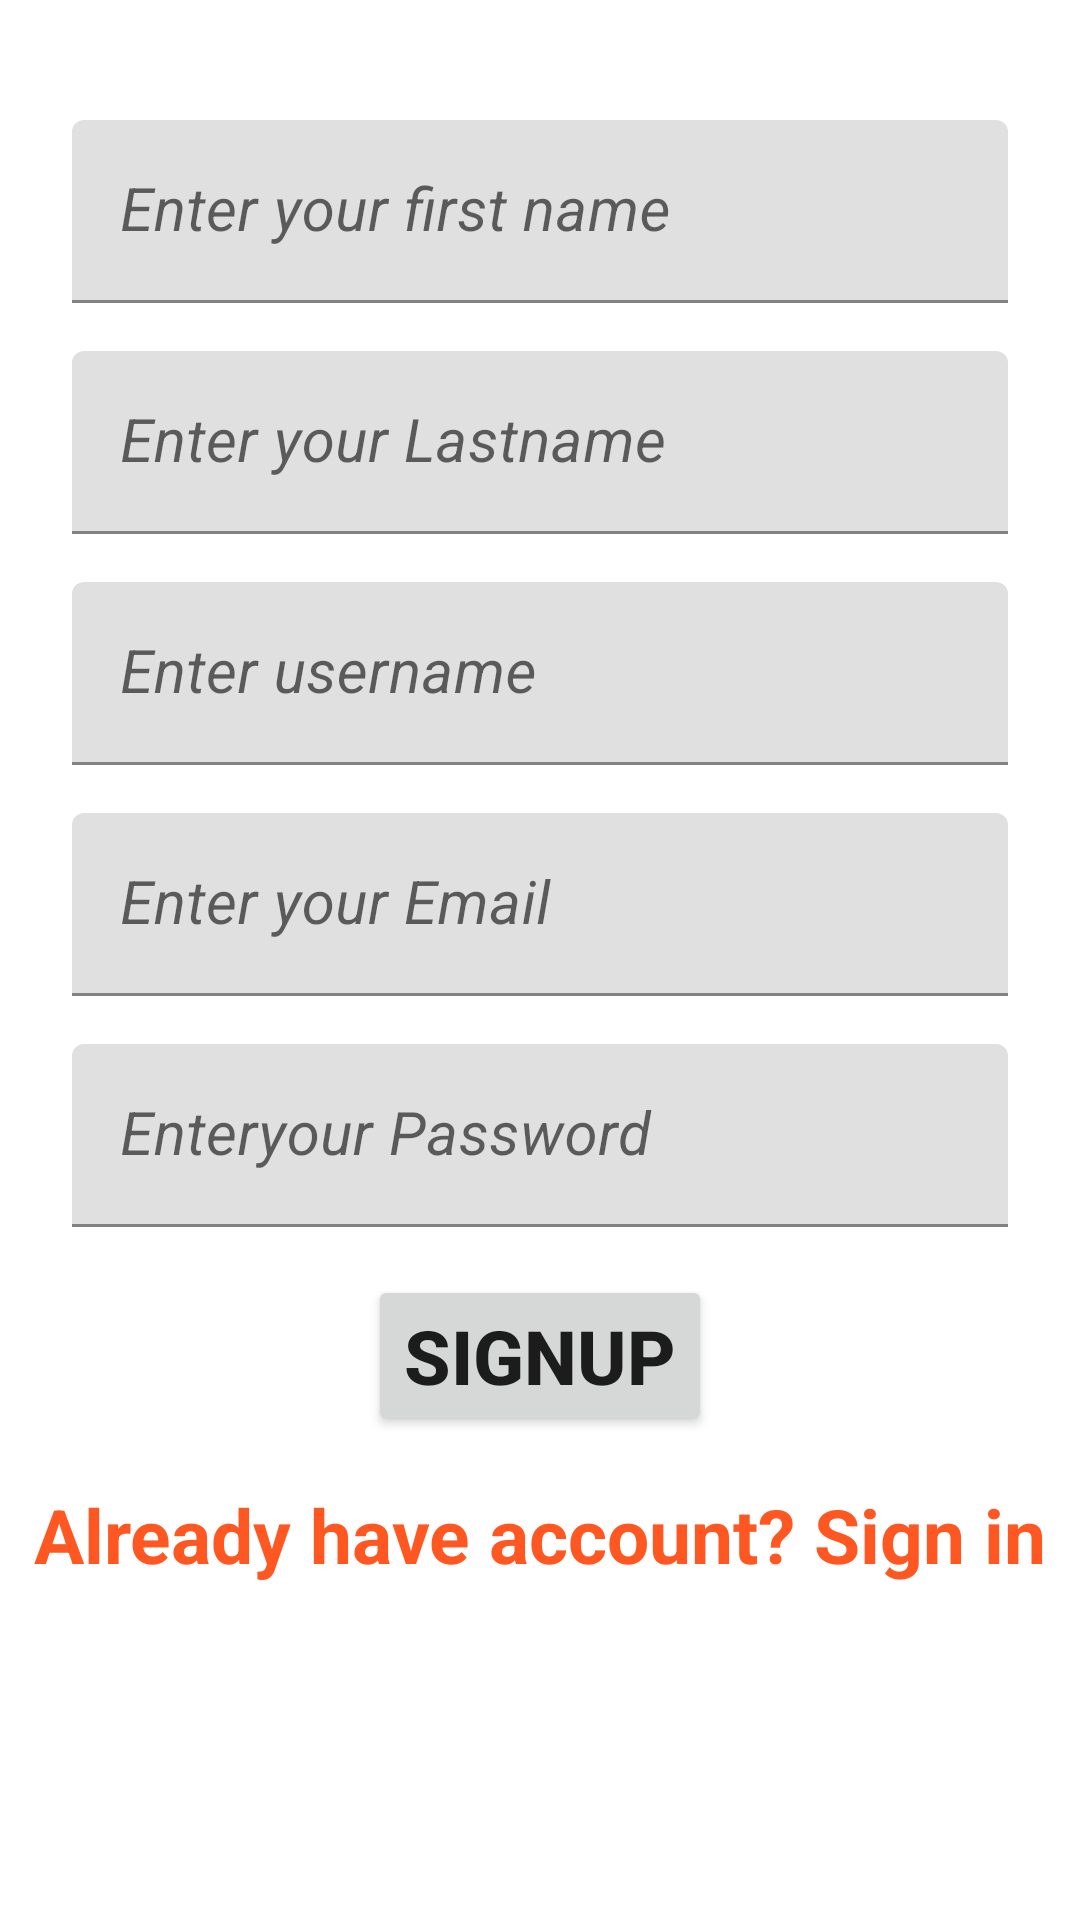

Write the Android layout XML for this screen, with the resource values it uses.
<!-- AndroidManifest.xml: application theme Theme.EatNowpplication -->
<!-- res/layout/activity_sign_up.xml -->
<?xml version="1.0" encoding="utf-8"?>
<androidx.constraintlayout.widget.ConstraintLayout xmlns:android="http://schemas.android.com/apk/res/android"
    xmlns:app="http://schemas.android.com/apk/res-auto"
    xmlns:tools="http://schemas.android.com/tools"
    android:layout_width="match_parent"
    android:layout_height="match_parent"
    android:background="@drawable/piza"
    tools:context=".SignUpActivity">

    <com.google.android.material.textfield.TextInputLayout
        android:id="@+id/tilFirstname"
        android:layout_width="0dp"
        android:layout_height="wrap_content"
        android:layout_marginStart="24dp"
        android:layout_marginTop="40dp"
        android:layout_marginEnd="24dp"
        app:layout_constraintEnd_toEndOf="parent"
        app:layout_constraintStart_toStartOf="parent"
        app:layout_constraintTop_toTopOf="parent">

        <com.google.android.material.textfield.TextInputEditText
            android:id="@+id/tvfirstname"
            android:layout_width="match_parent"
            android:layout_height="wrap_content"
            android:hint="Enter your first name"
            android:textColor="#FF5722"
            android:textSize="20sp"
            android:textStyle="italic" />
    </com.google.android.material.textfield.TextInputLayout>

    <com.google.android.material.textfield.TextInputLayout
        android:id="@+id/tillastname"
        android:layout_width="0dp"
        android:layout_height="wrap_content"
        android:layout_marginStart="24dp"
        android:layout_marginTop="16dp"
        android:layout_marginEnd="24dp"
        app:layout_constraintEnd_toEndOf="parent"
        app:layout_constraintStart_toStartOf="parent"
        app:layout_constraintTop_toBottomOf="@+id/tilFirstname">

        <com.google.android.material.textfield.TextInputEditText
            android:id="@+id/tvlastname"
            android:layout_width="match_parent"
            android:layout_height="wrap_content"
            android:hint="Enter your Lastname"
            android:textSize="20sp"
            android:textStyle="italic" />
    </com.google.android.material.textfield.TextInputLayout>

    <com.google.android.material.textfield.TextInputLayout
        android:id="@+id/tilusername"
        android:layout_width="0dp"
        android:layout_height="wrap_content"
        android:layout_marginStart="24dp"
        android:layout_marginTop="16dp"
        android:layout_marginEnd="24dp"
        app:layout_constraintEnd_toEndOf="parent"
        app:layout_constraintStart_toStartOf="parent"
        app:layout_constraintTop_toBottomOf="@+id/tillastname">

        <com.google.android.material.textfield.TextInputEditText
            android:id="@+id/tvusername"
            android:layout_width="match_parent"
            android:layout_height="wrap_content"
            android:hint="Enter username"
            android:textSize="20sp"
            android:textStyle="italic" />
    </com.google.android.material.textfield.TextInputLayout>

    <com.google.android.material.textfield.TextInputLayout
        android:id="@+id/tilemail2"
        android:layout_width="0dp"
        android:layout_height="wrap_content"
        android:layout_marginStart="24dp"
        android:layout_marginTop="16dp"
        android:layout_marginEnd="24dp"
        app:layout_constraintEnd_toEndOf="parent"
        app:layout_constraintStart_toStartOf="parent"
        app:layout_constraintTop_toBottomOf="@+id/tilusername">

        <com.google.android.material.textfield.TextInputEditText
            android:id="@+id/tvemail2"
            android:layout_width="match_parent"
            android:layout_height="wrap_content"
            android:hint="Enter your Email"
            android:textSize="20sp"
            android:textStyle="italic" />
    </com.google.android.material.textfield.TextInputLayout>

    <com.google.android.material.textfield.TextInputLayout
        android:id="@+id/tilpassword2"
        android:layout_width="0dp"
        android:layout_height="wrap_content"
        android:layout_marginStart="24dp"
        android:layout_marginTop="16dp"
        android:layout_marginEnd="24dp"
        app:layout_constraintEnd_toEndOf="parent"
        app:layout_constraintStart_toStartOf="parent"
        app:layout_constraintTop_toBottomOf="@+id/tilemail2">

        <com.google.android.material.textfield.TextInputEditText
            android:id="@+id/tvPassword"
            android:layout_width="match_parent"
            android:layout_height="wrap_content"
            android:hint="Enteryour Password"
            android:textAllCaps="false"
            android:textSize="20sp"
            android:textStyle="italic" />
    </com.google.android.material.textfield.TextInputLayout>

    <Button
        android:id="@+id/btnsignup"
        android:layout_width="wrap_content"
        android:layout_height="wrap_content"
        android:layout_marginStart="24dp"
        android:layout_marginTop="16dp"
        android:layout_marginEnd="24dp"
        android:text="signup"
        android:textSize="25sp"
        android:textStyle="bold"
        app:layout_constraintEnd_toEndOf="parent"
        app:layout_constraintStart_toStartOf="parent"
        app:layout_constraintTop_toBottomOf="@+id/tilpassword2" />

    <TextView
        android:id="@+id/tvsignin"
        android:layout_width="wrap_content"
        android:layout_height="wrap_content"
        android:layout_marginStart="24dp"
        android:layout_marginTop="16dp"
        android:layout_marginEnd="24dp"
        android:text="Already have account? Sign in"
        android:textColor="#FF5722"
        android:textSize="25sp"
        android:textStyle="bold"
        app:layout_constraintEnd_toEndOf="parent"
        app:layout_constraintStart_toStartOf="parent"
        app:layout_constraintTop_toBottomOf="@+id/btnsignup" />
</androidx.constraintlayout.widget.ConstraintLayout>
<!-- resources referenced by this layout -->
<resources>
  <style name="Theme.EatNowpplication" parent="Theme.MaterialComponents.DayNight.DarkActionBar">
          
          <item name="colorPrimary">@color/purple_500</item>
          <item name="colorPrimaryVariant">@color/purple_700</item>
          <item name="colorOnPrimary">@color/white</item>
          
          <item name="colorSecondary">@color/teal_200</item>
          <item name="colorSecondaryVariant">@color/teal_700</item>
          <item name="colorOnSecondary">@color/black</item>
          
          <item name="android:statusBarColor" tools:targetApi="l">?attr/colorPrimaryVariant</item>
          
      </style>
  <!-- not gathered from this repository: default colours our renderer supplied (Android Studio template values) -->
  <color name="purple_500">#FF6200EE</color>
  <color name="purple_700">#FF3700B3</color>
  <color name="teal_200">#FF03DAC5</color>
  <color name="teal_700">#FF018786</color>
  <color name="black">#FF000000</color>
  <color name="white">#FFFFFFFF</color>
</resources>
